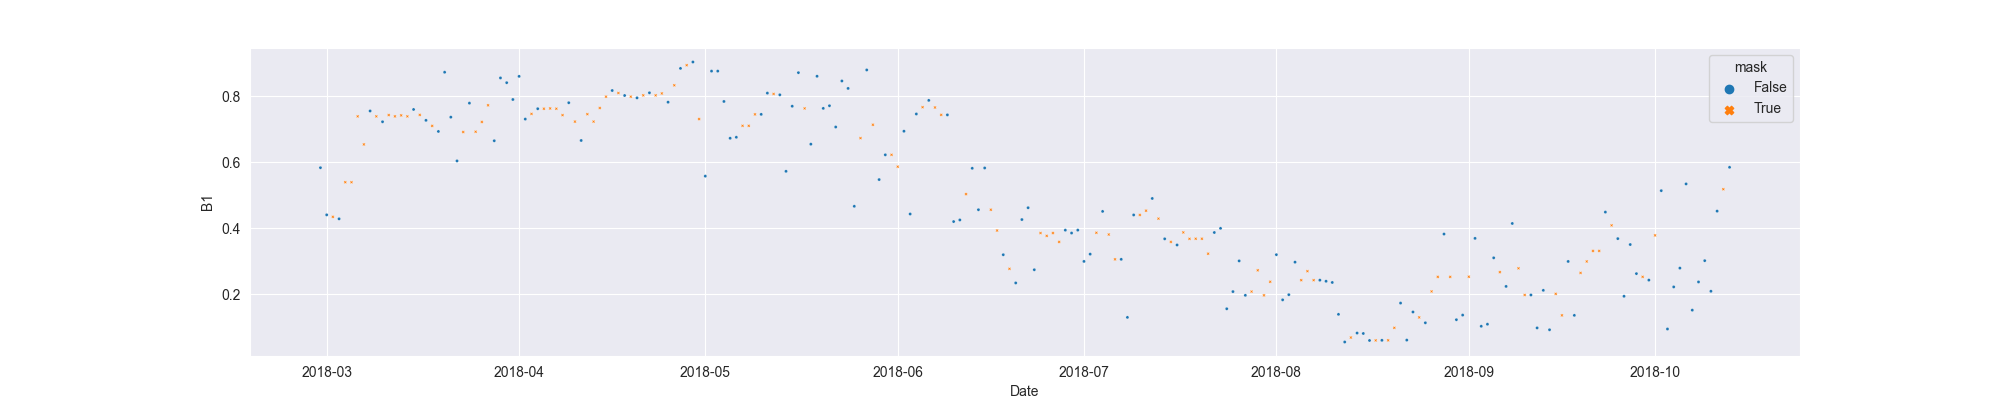

Values plotted in this chart, from the file beside it:
system:time_start, B1, B1_interpolate
2018-02-28, 0.5833, 0.5833
2018-03-01, 0.4404, 0.4404
2018-03-02, , 0.4344
2018-03-03, 0.4284, 0.4284
2018-03-04, , 0.5393
2018-03-05, , 0.5393
2018-03-06, , 0.7389
2018-03-07, , 0.6539
2018-03-08, 0.7552, 0.7552
2018-03-09, , 0.7389
2018-03-10, 0.7225, 0.7225
2018-03-11, , 0.7429
2018-03-12, , 0.7389
2018-03-13, , 0.7419
2018-03-14, , 0.7389
2018-03-15, 0.7598, 0.7598
2018-03-16, , 0.7433
2018-03-17, 0.7268, 0.7268
2018-03-18, , 0.71
2018-03-19, 0.6932, 0.6932
2018-03-20, 0.8727, 0.8727
2018-03-21, 0.7365, 0.7365
2018-03-22, 0.6039, 0.6039
2018-03-23, , 0.6915
2018-03-24, 0.779, 0.779
2018-03-25, , 0.6923
2018-03-26, , 0.722
2018-03-27, , 0.7725
2018-03-28, 0.665, 0.665
2018-03-29, 0.8554, 0.8554
2018-03-30, 0.841, 0.841
2018-03-31, 0.79, 0.79
2018-04-01, 0.8601, 0.8601
2018-04-02, 0.7306, 0.7306
2018-04-03, , 0.7464
2018-04-04, 0.7621, 0.7621
2018-04-05, , 0.7621
2018-04-06, , 0.7629
2018-04-07, , 0.7621
2018-04-08, , 0.7427
2018-04-09, 0.7803, 0.7803
2018-04-10, , 0.723
2018-04-11, 0.6658, 0.6658
2018-04-12, , 0.7456
2018-04-13, , 0.723
2018-04-14, , 0.7642
2018-04-15, , 0.7986
2018-04-16, 0.8172, 0.8172
2018-04-17, , 0.8097
2018-04-18, 0.8022, 0.8022
2018-04-19, , 0.7986
2018-04-20, 0.795, 0.795
2018-04-21, , 0.8026
2018-04-22, 0.8103, 0.8103
2018-04-23, , 0.8026
2018-04-24, , 0.8084
2018-04-25, 0.7818, 0.7818
2018-04-26, , 0.8331
2018-04-27, 0.8843, 0.8843
2018-04-28, , 0.894
... 168 more rows
